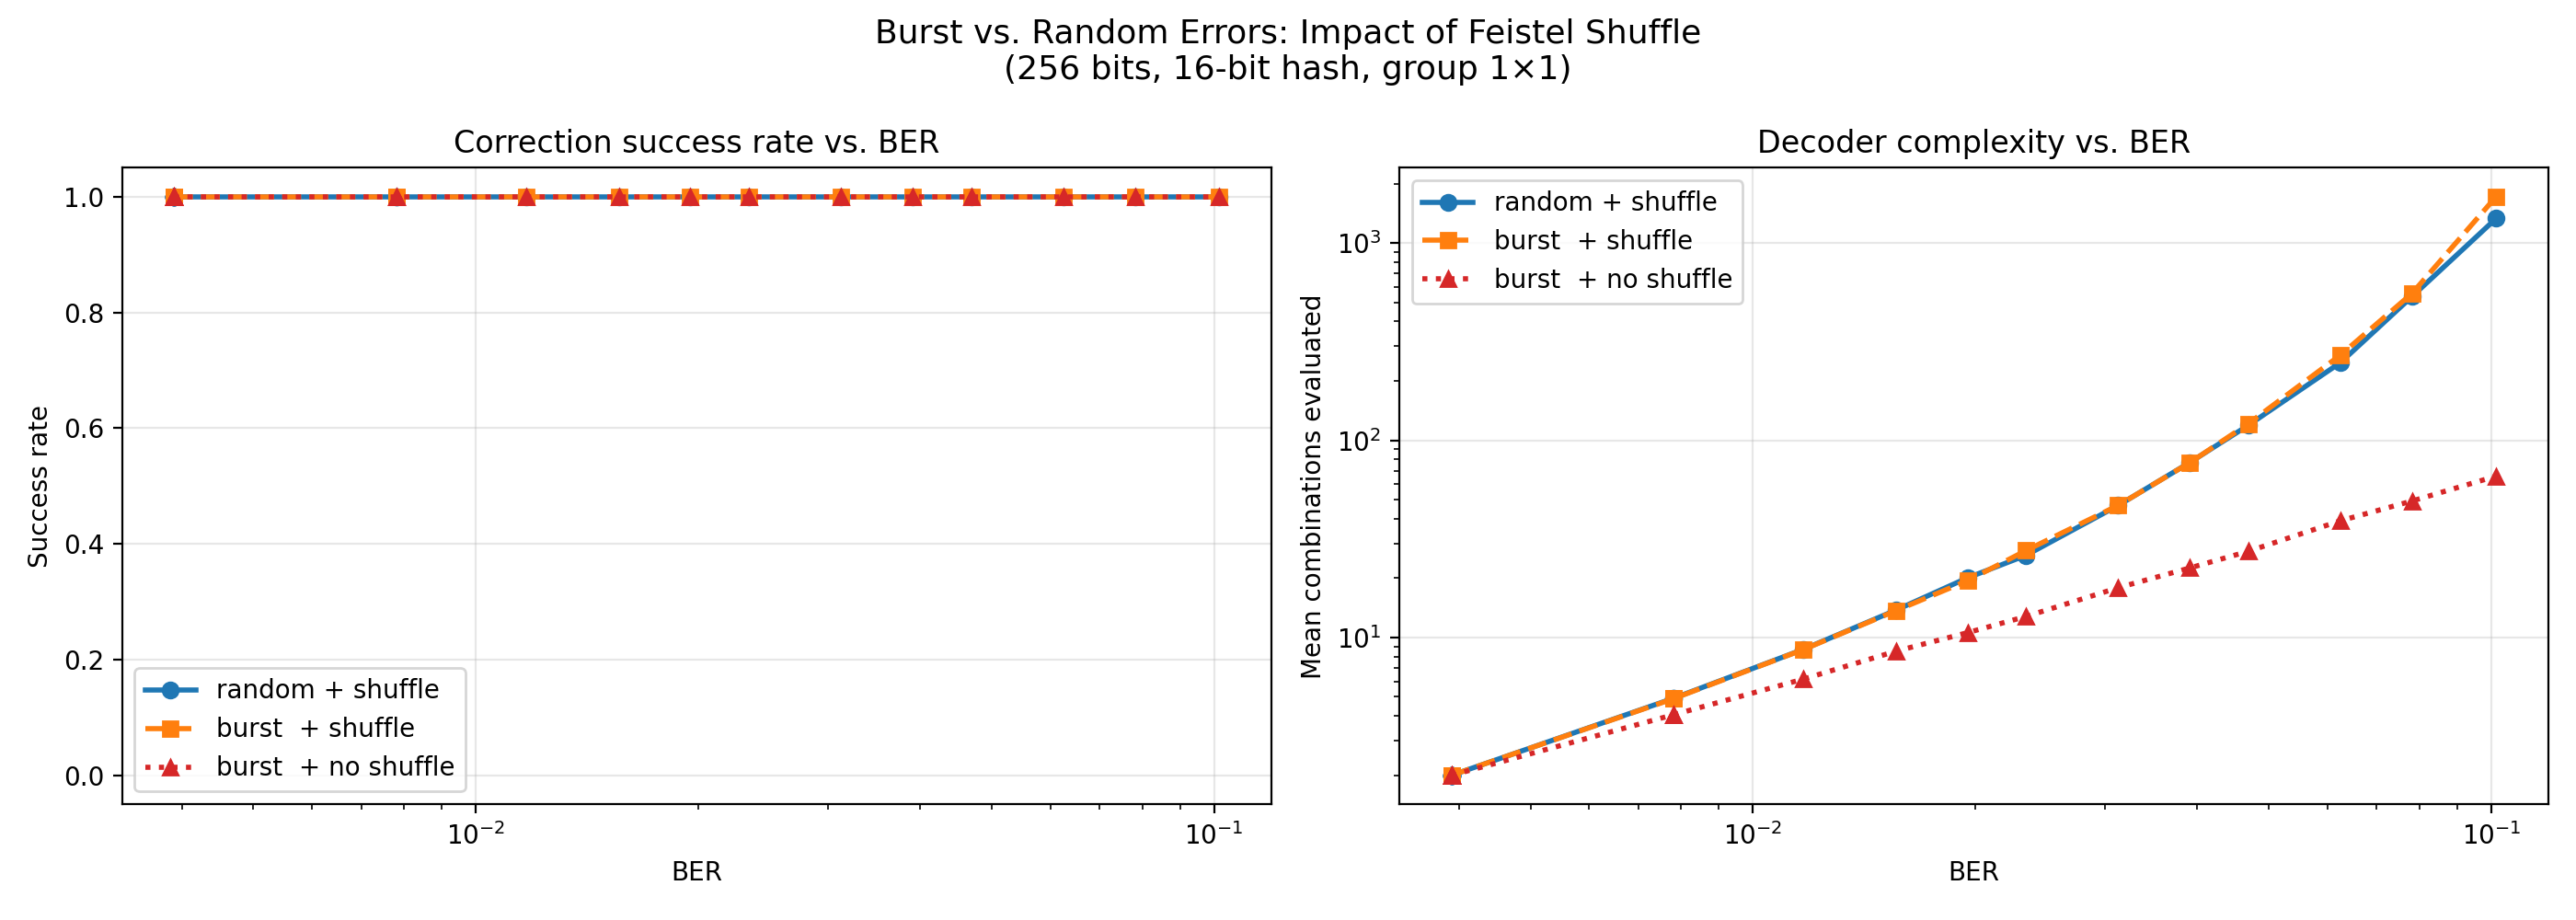

The file beside this chart, header and first rows:
condition, flip_mode, rounds, ber_target, ber_actual, flip_count, success_rate, mean_combos, mean_solve_time_s, n_trials
random + shuffle, random, 8, 0.001, 0.003906, 1, 1.0, 2.0, 0.009027, 50
random + shuffle, random, 8, 0.001274, 0.003906, 1, 1.0, 2.0, 0.008987, 50
random + shuffle, random, 8, 0.001624, 0.003906, 1, 1.0, 2.0, 0.008941, 50
random + shuffle, random, 8, 0.002069, 0.003906, 1, 1.0, 2.0, 0.008952, 50
random + shuffle, random, 8, 0.002637, 0.003906, 1, 1.0, 2.0, 0.00893, 50
random + shuffle, random, 8, 0.00336, 0.003906, 1, 1.0, 2.0, 0.008978, 50
random + shuffle, random, 8, 0.004281, 0.003906, 1, 1.0, 2.0, 0.008988, 50
random + shuffle, random, 8, 0.005456, 0.003906, 1, 1.0, 2.0, 0.00889, 50
random + shuffle, random, 8, 0.006952, 0.007812, 2, 1.0, 4.92, 0.009707, 50
random + shuffle, random, 8, 0.008859, 0.007812, 2, 1.0, 4.92, 0.009802, 50
random + shuffle, random, 8, 0.01129, 0.01172, 3, 1.0, 8.72, 0.01083, 50
random + shuffle, random, 8, 0.01438, 0.01562, 4, 1.0, 13.76, 0.01226, 50
random + shuffle, random, 8, 0.01833, 0.01953, 5, 1.0, 20.06, 0.01395, 50
random + shuffle, random, 8, 0.02336, 0.02344, 6, 1.0, 26.08, 0.01556, 50
random + shuffle, random, 8, 0.02976, 0.03125, 8, 1.0, 46.72, 0.02102, 50
random + shuffle, random, 8, 0.03793, 0.03906, 10, 1.0, 77.14, 0.02888, 50
random + shuffle, random, 8, 0.04833, 0.04688, 12, 1.0, 119, 0.04011, 50
random + shuffle, random, 8, 0.06159, 0.0625, 16, 1.0, 247.7, 0.07389, 50
random + shuffle, random, 8, 0.07848, 0.07812, 20, 1.0, 535.7, 0.1493, 50
random + shuffle, random, 8, 0.1, 0.1016, 26, 1.0, 1333, 0.3581, 50
burst  + shuffle, burst, 8, 0.001, 0.003906, 1, 1.0, 2.0, 0.008931, 50
burst  + shuffle, burst, 8, 0.001274, 0.003906, 1, 1.0, 2.0, 0.008936, 50
burst  + shuffle, burst, 8, 0.001624, 0.003906, 1, 1.0, 2.0, 0.00894, 50
burst  + shuffle, burst, 8, 0.002069, 0.003906, 1, 1.0, 2.0, 0.008872, 50
burst  + shuffle, burst, 8, 0.002637, 0.003906, 1, 1.0, 2.0, 0.008926, 50
burst  + shuffle, burst, 8, 0.00336, 0.003906, 1, 1.0, 2.0, 0.008994, 50
burst  + shuffle, burst, 8, 0.004281, 0.003906, 1, 1.0, 2.0, 0.008988, 50
burst  + shuffle, burst, 8, 0.005456, 0.003906, 1, 1.0, 2.0, 0.008994, 50
burst  + shuffle, burst, 8, 0.006952, 0.007812, 2, 1.0, 4.9, 0.009822, 50
burst  + shuffle, burst, 8, 0.008859, 0.007812, 2, 1.0, 4.9, 0.009813, 50
burst  + shuffle, burst, 8, 0.01129, 0.01172, 3, 1.0, 8.7, 0.01088, 50
burst  + shuffle, burst, 8, 0.01438, 0.01562, 4, 1.0, 13.68, 0.01227, 50
burst  + shuffle, burst, 8, 0.01833, 0.01953, 5, 1.0, 19.4, 0.01379, 50
burst  + shuffle, burst, 8, 0.02336, 0.02344, 6, 1.0, 27.58, 0.01607, 50
burst  + shuffle, burst, 8, 0.02976, 0.03125, 8, 1.0, 46.78, 0.02107, 50
burst  + shuffle, burst, 8, 0.03793, 0.03906, 10, 1.0, 76.96, 0.02914, 50
burst  + shuffle, burst, 8, 0.04833, 0.04688, 12, 1.0, 121.3, 0.04091, 50
burst  + shuffle, burst, 8, 0.06159, 0.0625, 16, 1.0, 270.4, 0.08051, 50
burst  + shuffle, burst, 8, 0.07848, 0.07812, 20, 1.0, 555.4, 0.1562, 50
burst  + shuffle, burst, 8, 0.1, 0.1016, 26, 1.0, 1719, 0.4672, 50
burst  + no shuffle, burst, 0, 0.001, 0.003906, 1, 1.0, 2.0, 0.008851, 50
burst  + no shuffle, burst, 0, 0.001274, 0.003906, 1, 1.0, 2.0, 0.008873, 50
burst  + no shuffle, burst, 0, 0.001624, 0.003906, 1, 1.0, 2.0, 0.008865, 50
burst  + no shuffle, burst, 0, 0.002069, 0.003906, 1, 1.0, 2.0, 0.008876, 50
burst  + no shuffle, burst, 0, 0.002637, 0.003906, 1, 1.0, 2.0, 0.008868, 50
burst  + no shuffle, burst, 0, 0.00336, 0.003906, 1, 1.0, 2.0, 0.008877, 50
burst  + no shuffle, burst, 0, 0.004281, 0.003906, 1, 1.0, 2.0, 0.008837, 50
burst  + no shuffle, burst, 0, 0.005456, 0.003906, 1, 1.0, 2.0, 0.008872, 50
burst  + no shuffle, burst, 0, 0.006952, 0.007812, 2, 1.0, 4.06, 0.009432, 50
burst  + no shuffle, burst, 0, 0.008859, 0.007812, 2, 1.0, 4.06, 0.009456, 50
burst  + no shuffle, burst, 0, 0.01129, 0.01172, 3, 1.0, 6.16, 0.01001, 50
burst  + no shuffle, burst, 0, 0.01438, 0.01562, 4, 1.0, 8.52, 0.01065, 50
burst  + no shuffle, burst, 0, 0.01833, 0.01953, 5, 1.0, 10.58, 0.01118, 50
burst  + no shuffle, burst, 0, 0.02336, 0.02344, 6, 1.0, 12.78, 0.01174, 50
burst  + no shuffle, burst, 0, 0.02976, 0.03125, 8, 1.0, 17.88, 0.01321, 50
burst  + no shuffle, burst, 0, 0.03793, 0.03906, 10, 1.0, 22.52, 0.01446, 50
burst  + no shuffle, burst, 0, 0.04833, 0.04688, 12, 1.0, 27.34, 0.01577, 50
burst  + no shuffle, burst, 0, 0.06159, 0.0625, 16, 1.0, 39.08, 0.01901, 50
burst  + no shuffle, burst, 0, 0.07848, 0.07812, 20, 1.0, 49.22, 0.02174, 50
burst  + no shuffle, burst, 0, 0.1, 0.1016, 26, 1.0, 65.78, 0.02617, 50
